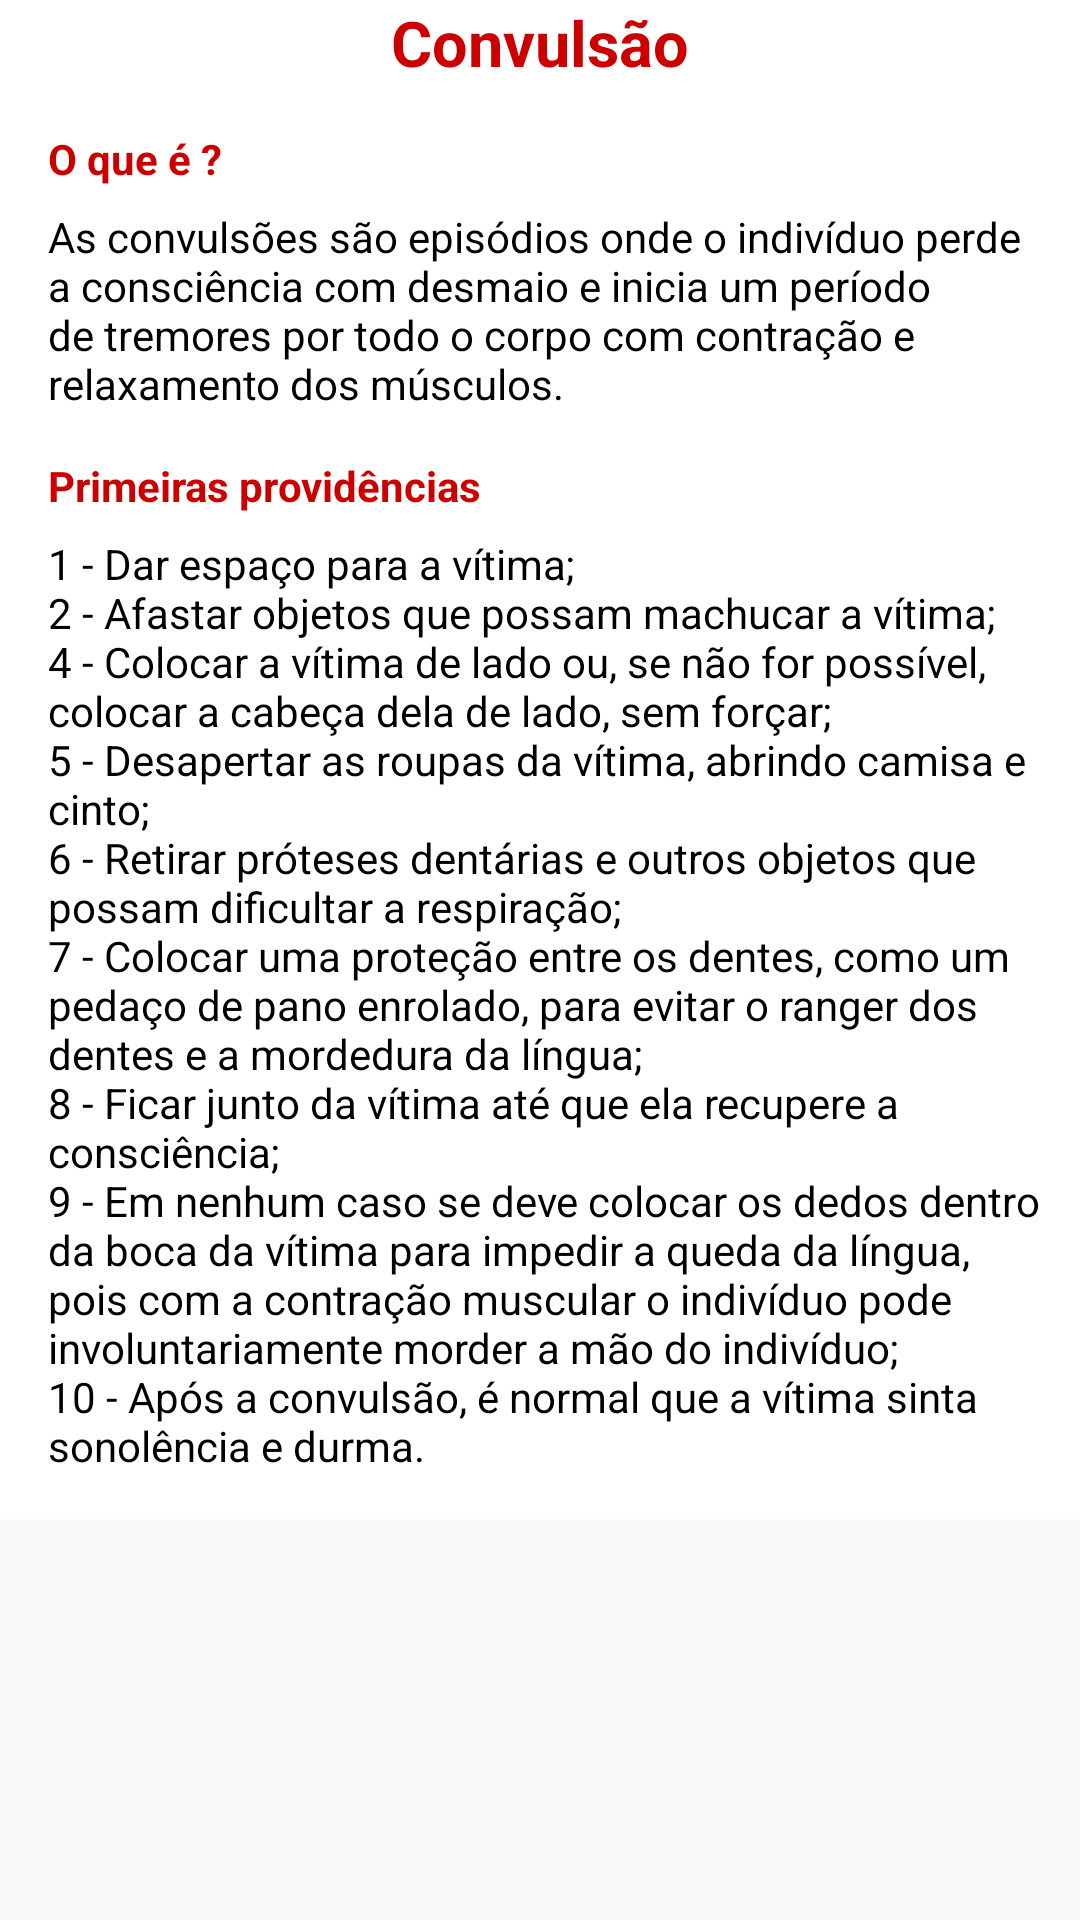

Produce the Android XML layout that renders to this screen, including the resource entries it uses.
<!-- AndroidManifest.xml: application theme AppTheme -->
<!-- res/layout/activity_atv_convulsao.xml -->
<?xml version="1.0" encoding="utf-8"?>
<ScrollView
    xmlns:android="http://schemas.android.com/apk/res/android"
    android:id="@+id/scrollView2"
    style="@style/scroll" >

    <RelativeLayout
        android:layout_width="match_parent"
        android:layout_height="wrap_content"
        android:paddingTop="@dimen/activity_vertical_margin"
        android:background="@android:color/background_light"
        android:id="@+id/divTopo">

        <TextView
            android:id="@+id/lblTitulo"
            style="@style/tituloTopo"
            android:text="@string/btn_03" />


        <TextView
            android:id="@+id/lblConteudo1"
            android:layout_below="@id/lblTitulo"
            style="@style/definicao"
            android:text="@string/txt_conteudo_01" />

        <TextView
            android:id="@+id/lblConteudo2"
            android:layout_below="@id/lblConteudo1"
            style="@style/conteudo"
            android:text="@string/txtConvulsao" />

        <TextView
            android:id="@+id/lblConteudo3"
            android:layout_below="@id/lblConteudo2"
            style="@style/definicao"
            android:text="@string/txt_conteudo_02" />

        <TextView
            android:id="@+id/lblConteudo4"
            android:layout_below="@id/lblConteudo3"
            style="@style/conteudo"
            android:text="@string/txtConvulsao2" />

    </RelativeLayout>

</ScrollView>
<!-- resources referenced by this layout -->
<resources>
  <string name="btn_03">Convulsão</string>
  <string name="txtConvulsao">
          As convulsões são episódios onde o indivíduo perde a consciência com desmaio e inicia um período de tremores por todo o corpo com contração e relaxamento dos músculos.
      </string>
  <string name="txtConvulsao2">
          1 - Dar espaço para a vítima; "\n"2 - Afastar objetos que possam machucar a vítima;"\n"4 - Colocar a vítima de lado ou, se não for possível, colocar a cabeça dela de lado, sem forçar;"\n"5 - Desapertar as roupas da vítima, abrindo camisa e cinto;"\n"6 - Retirar próteses dentárias e outros objetos que possam dificultar a respiração;"\n"7 - Colocar uma proteção entre os dentes, como um pedaço de pano enrolado, para evitar o ranger dos dentes e a mordedura da língua;"\n"8 - Ficar junto da vítima até que ela recupere a consciência;"\n"9 - Em nenhum caso se deve colocar os dedos dentro da boca da vítima para impedir a queda da língua, pois com a contração muscular o indivíduo pode involuntariamente morder a mão do indivíduo;"\n"10 - Após a convulsão, é normal que a vítima sinta sonolência e durma.
      </string>
  <string name="txt_conteudo_01">O que é ? </string>
  <string name="txt_conteudo_02">Primeiras providências </string>
  <style name="conteudo">
          <item name="android:layout_width">wrap_content</item>
          <item name="android:layout_height">wrap_content</item>
          <item name="android:textColor">@android:color/black</item>
          <item name="android:textSize">14sp</item>
          <item name="android:textAlignment">textStart</item>
          <item name="android:layout_marginLeft">16dp</item>
          <item name="android:layout_marginBottom">15dp</item>
      </style>
  <style name="definicao">
          <item name="android:layout_width">wrap_content</item>
          <item name="android:layout_height">wrap_content</item>
          <item name="android:textColor">@android:color/holo_red_dark</item>
          <item name="android:textStyle">bold</item>
          <item name="android:textSize">14sp</item>
          <item name="android:layout_marginLeft">16dp</item>
          <item name="android:layout_marginBottom">7dp</item>
      </style>
  <style name="scroll">
          <item name="android:layout_width">match_parent</item>
          <item name="android:layout_height">match_parent</item>
          <item name="android:layout_alignParentLeft">true</item>
          <item name="android:layout_alignParentStart">true</item>
      </style>
  <style name="tituloTopo">
          <item name="android:layout_width">wrap_content</item>
          <item name="android:layout_height">wrap_content</item>
          <item name="android:layout_centerHorizontal">true</item>
          <item name="android:layout_marginBottom">15dp</item>
          <item name="android:textColor">@android:color/holo_red_dark</item>
          <item name="android:textSize">21sp</item>
          <item name="android:textStyle">bold</item>
      </style>
  <style name="AppTheme" parent="Theme.AppCompat.Light.DarkActionBar">
          
          <item name="colorPrimary">@color/colorPrimary</item>
          <item name="colorPrimaryDark">@color/colorPrimaryDark</item>
          <item name="colorAccent">@color/colorAccent</item>
      </style>
  <!-- not gathered from this repository: default colours our renderer supplied (Android Studio template values) -->
  <color name="colorPrimary">#FF6200EE</color>
  <color name="colorPrimaryDark">#FF3700B3</color>
  <color name="colorAccent">#FF03DAC5</color>
</resources>
